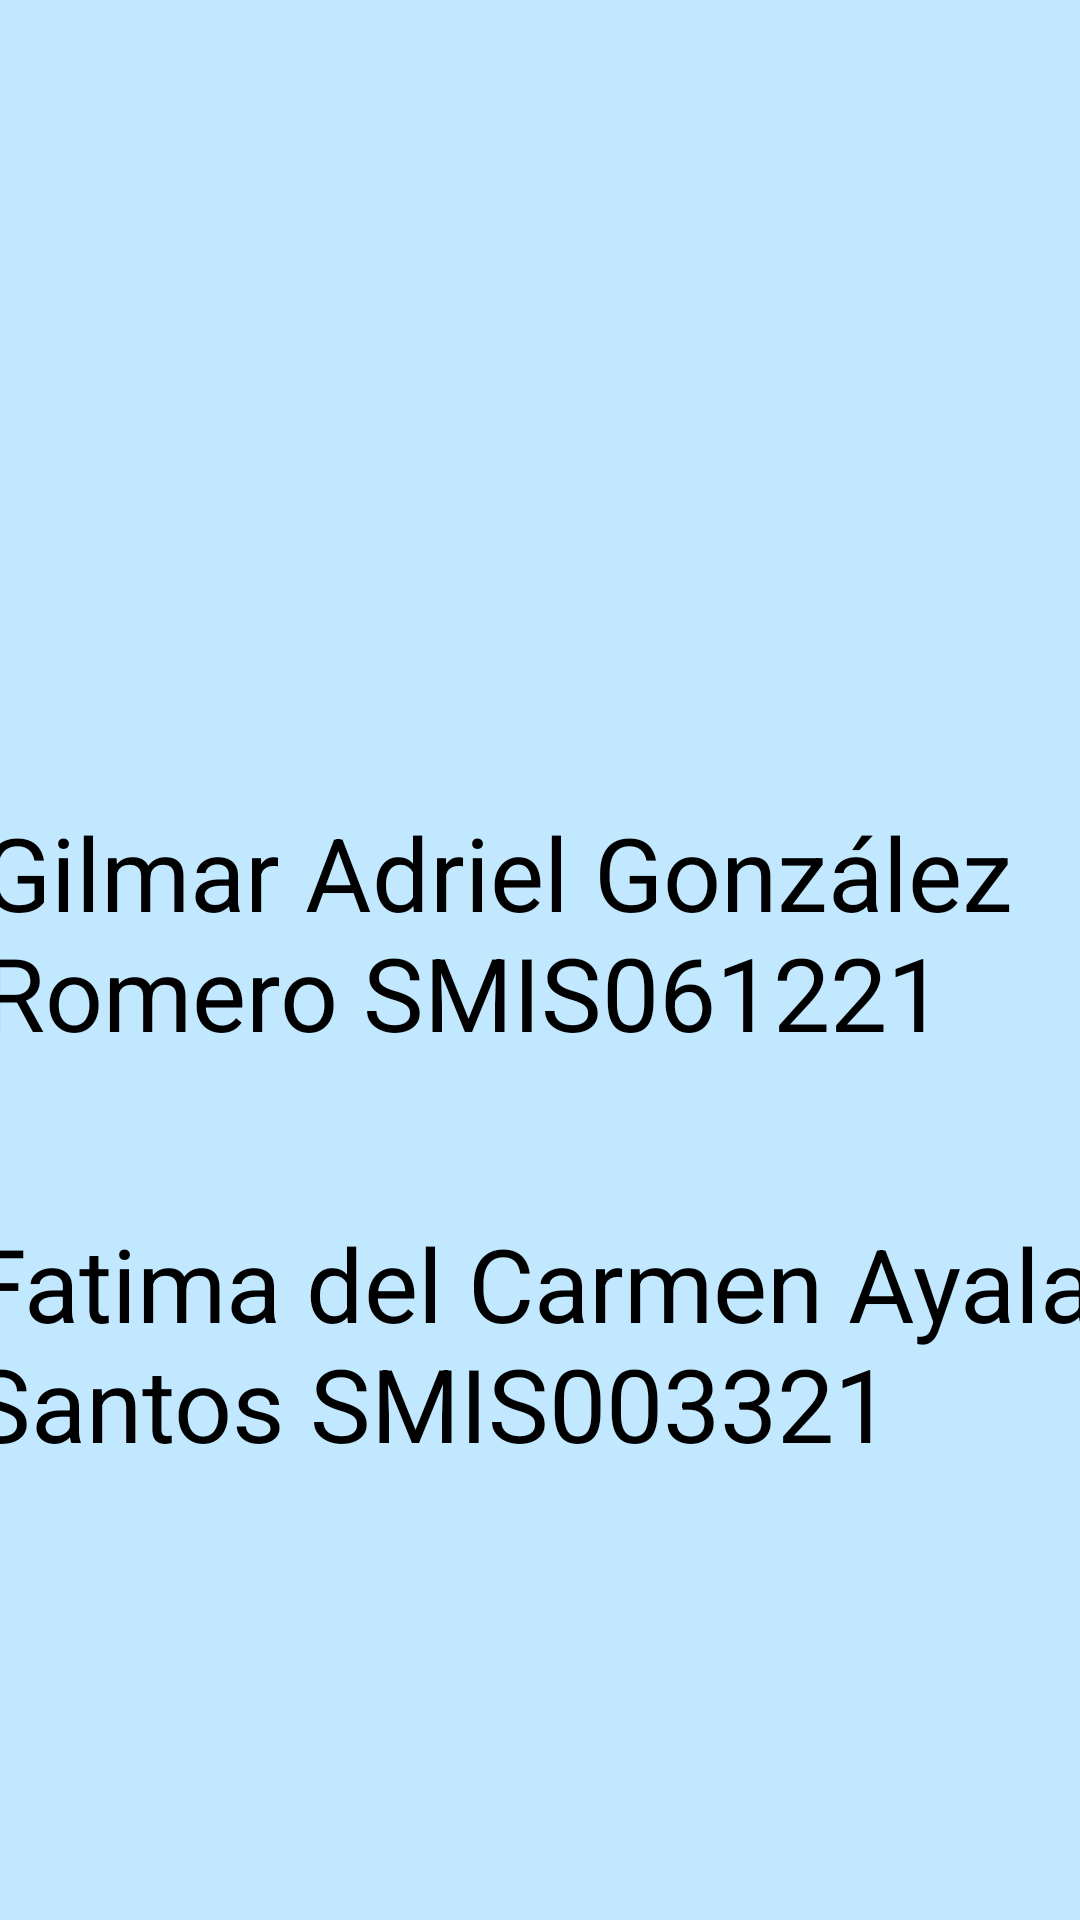

Produce the Android XML layout that renders to this screen, including the resource entries it uses.
<!-- AndroidManifest.xml: application theme Theme.Parcial_II -->
<!-- res/layout/activity_integra.xml -->
<?xml version="1.0" encoding="utf-8"?>
<androidx.constraintlayout.widget.ConstraintLayout xmlns:android="http://schemas.android.com/apk/res/android"
    xmlns:app="http://schemas.android.com/apk/res-auto"
    xmlns:tools="http://schemas.android.com/tools"
    android:layout_width="match_parent"
    android:layout_height="match_parent"
    android:background="@color/material_dynamic_primary90"
    tools:context=".Integra">

    <ImageView
        android:id="@+id/imgugb"
        android:layout_width="378dp"
        android:layout_height="215dp"
        app:layout_constraintBottom_toBottomOf="parent"
        app:layout_constraintEnd_toEndOf="parent"
        app:layout_constraintHorizontal_bias="0.484"
        app:layout_constraintStart_toStartOf="parent"
        app:layout_constraintTop_toTopOf="parent"
        app:layout_constraintVertical_bias="0.094"
        app:srcCompat="@drawable/logo_ugb"
        android:contentDescription="@string/todo" />

    <TextView
        android:id="@+id/txtad"
        android:layout_width="373dp"
        android:layout_height="103dp"
        android:text="@string/gilmar_adriel_gonz_lez_romero_smis061221"
        android:textColor="#000000"
        android:textSize="34sp"
        app:layout_constraintBottom_toBottomOf="parent"
        app:layout_constraintEnd_toEndOf="parent"
        app:layout_constraintHorizontal_bias="0.493"
        app:layout_constraintStart_toStartOf="parent"
        app:layout_constraintTop_toTopOf="parent"
        app:layout_constraintVertical_bias="0.499" />

    <TextView
        android:id="@+id/txtfat"
        android:layout_width="381dp"
        android:layout_height="95dp"
        android:text="@string/fatima_del_carmen_ayala_santos_smis003321"
        android:textColor="#000000"
        android:textSize="34sp"
        app:layout_constraintBottom_toBottomOf="parent"
        app:layout_constraintEnd_toEndOf="parent"
        app:layout_constraintStart_toStartOf="parent"
        app:layout_constraintTop_toTopOf="parent"
        app:layout_constraintVertical_bias="0.743" />

</androidx.constraintlayout.widget.ConstraintLayout>
<!-- resources referenced by this layout -->
<resources>
  <string name="fatima_del_carmen_ayala_santos_smis003321">Fatima del Carmen Ayala Santos SMIS003321</string>
  <string name="gilmar_adriel_gonz_lez_romero_smis061221">Gilmar Adriel González Romero SMIS061221</string>
  <string name="todo">TODO</string>
  <style name="Theme.Parcial_II" parent="Theme.MaterialComponents.DayNight.DarkActionBar">
          
          <item name="colorPrimary">@color/purple_500</item>
          <item name="colorPrimaryVariant">@color/purple_700</item>
          <item name="colorOnPrimary">@color/white</item>
          
          <item name="colorSecondary">@color/teal_200</item>
          <item name="colorSecondaryVariant">@color/teal_700</item>
          <item name="colorOnSecondary">@color/black</item>
          
          <item name="android:statusBarColor" tools:targetApi="l">?attr/colorPrimaryVariant</item>
          
      </style>
  <!-- not gathered from this repository: default colours our renderer supplied (Android Studio template values) -->
  <color name="purple_500">#FF6200EE</color>
  <color name="purple_700">#FF3700B3</color>
  <color name="teal_200">#FF03DAC5</color>
  <color name="teal_700">#FF018786</color>
  <color name="black">#FF000000</color>
  <color name="white">#FFFFFFFF</color>
</resources>
